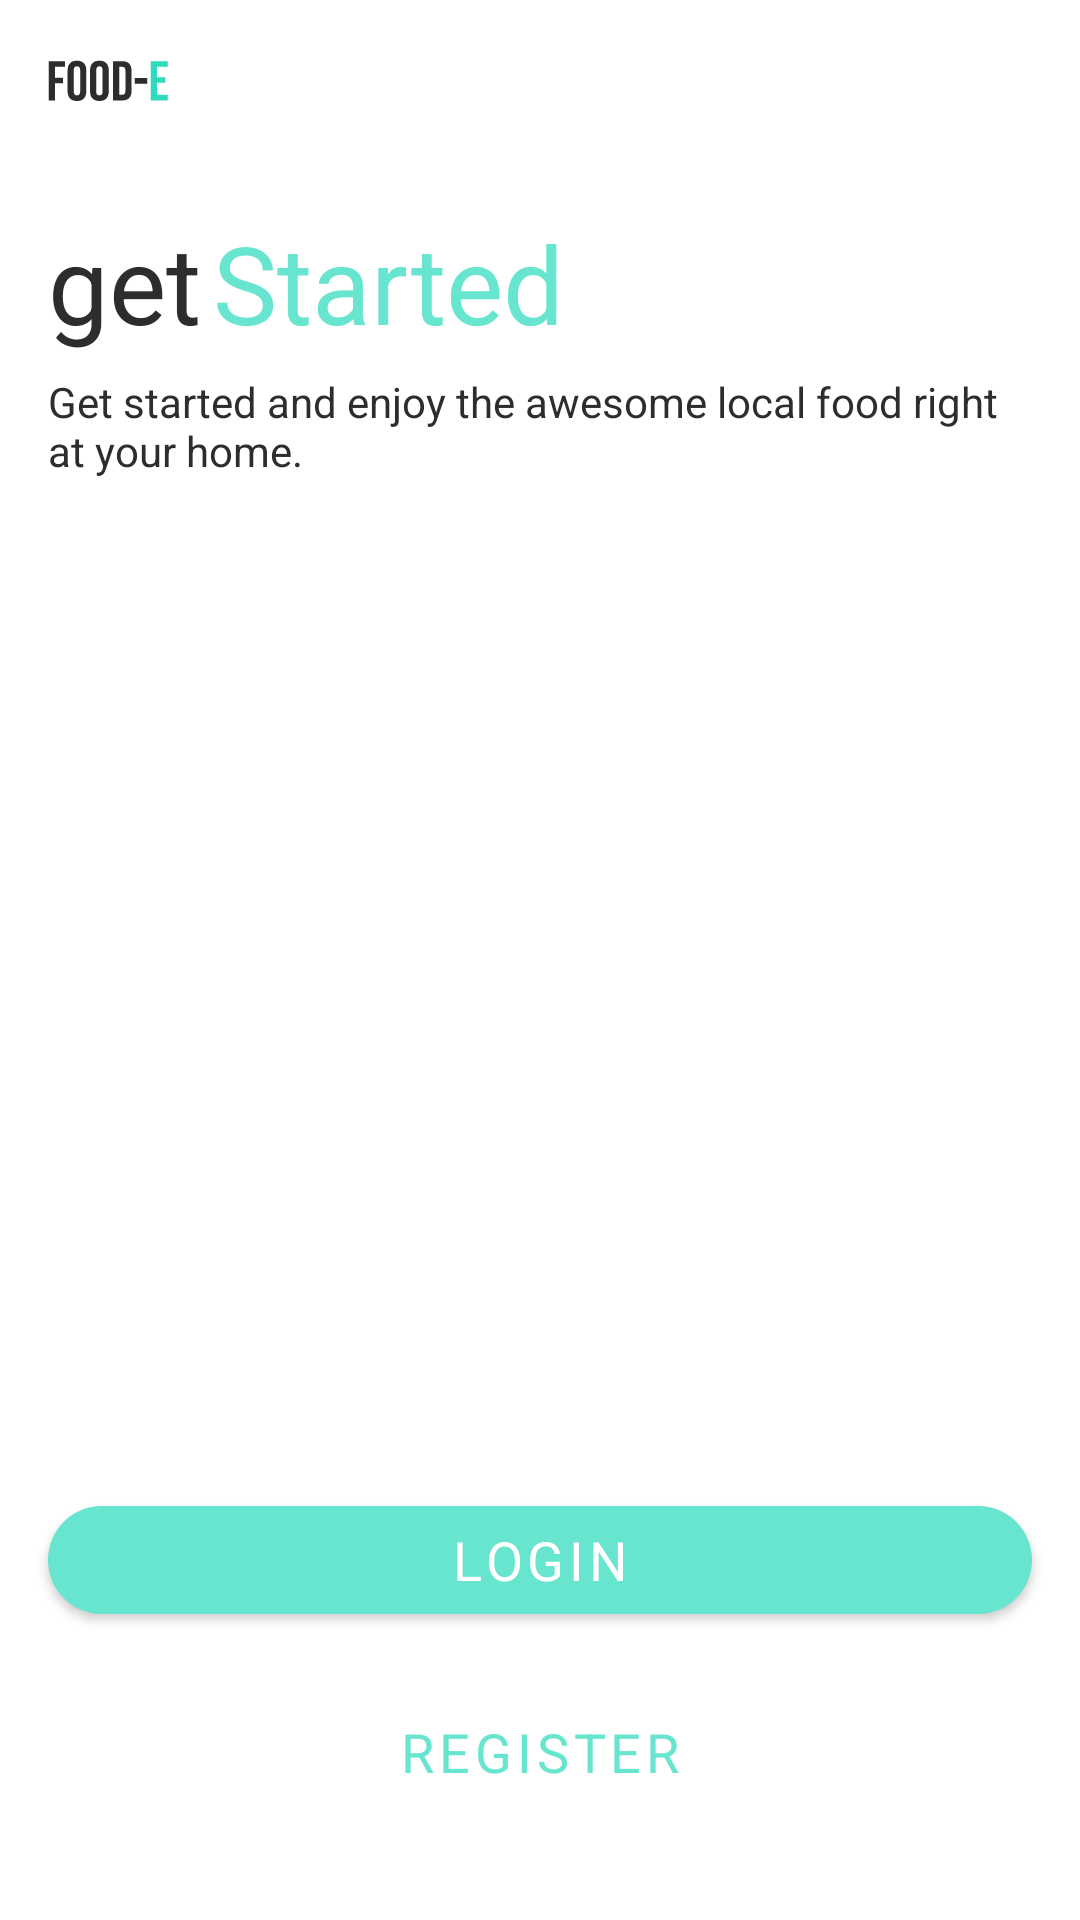

Layout XML and referenced resources for this Android screen:
<!-- AndroidManifest.xml: application theme Theme.FigmaApp -->
<!-- res/layout/get_started.xml -->
<?xml version="1.0" encoding="utf-8"?>
<androidx.constraintlayout.widget.ConstraintLayout xmlns:android="http://schemas.android.com/apk/res/android"
    xmlns:app="http://schemas.android.com/apk/res-auto"
    xmlns:tools="http://schemas.android.com/tools"
    android:layout_width="match_parent"
    android:layout_height="match_parent">

    <ImageView
        android:id="@+id/imageView2"
        android:layout_width="40dp"
        android:layout_height="22dp"
        android:layout_marginStart="16dp"
        android:layout_marginTop="16dp"
        app:layout_constraintStart_toStartOf="parent"
        app:layout_constraintTop_toTopOf="parent"
        app:srcCompat="@drawable/food_e_logo" />

    <TextView
        android:id="@+id/textView6"
        style="@style/HeadingText"
        android:layout_width="wrap_content"
        android:layout_height="wrap_content"
        android:layout_marginStart="16dp"
        android:layout_marginTop="32dp"
        android:text="get"
        android:textColor="@color/dark"
        app:layout_constraintStart_toStartOf="parent"
        app:layout_constraintTop_toBottomOf="@+id/imageView2" />

    <TextView
        android:id="@+id/textView7"
        style="@style/HeadingText"
        android:layout_width="wrap_content"
        android:layout_height="wrap_content"
        android:layout_marginStart="4dp"
        android:layout_marginTop="32dp"
        android:text="Started"
        android:textColor="@color/primary_light"
        app:layout_constraintStart_toEndOf="@+id/textView6"
        app:layout_constraintTop_toBottomOf="@+id/imageView2" />

    <TextView
        android:id="@+id/textView8"
        style="@style/BodyText"
        android:layout_width="0dp"
        android:layout_height="wrap_content"
        android:layout_marginStart="16dp"
        android:layout_marginTop="6dp"
        android:layout_marginEnd="16dp"
        android:text="Get started and enjoy the awesome local food right at your home."
        android:textColor="@color/dark"
        app:layout_constraintEnd_toEndOf="parent"
        app:layout_constraintStart_toStartOf="parent"
        app:layout_constraintTop_toBottomOf="@+id/textView6" />

    <Button
        android:id="@+id/button2"
        style="@style/DefaultOutline"
        android:layout_width="0dp"
        android:layout_height="wrap_content"
        android:layout_marginStart="16dp"
        android:layout_marginEnd="16dp"
        android:layout_marginBottom="32dp"
        android:text="Register"
        app:layout_constraintBottom_toBottomOf="parent"
        app:layout_constraintEnd_toEndOf="parent"
        app:layout_constraintStart_toStartOf="parent" />

    <com.google.android.material.button.MaterialButton
        android:id="@+id/button4"
        style="@style/DefaultSolid"
        android:layout_width="0dp"
        android:layout_height="wrap_content"
        android:layout_marginStart="16dp"
        android:layout_marginEnd="16dp"
        android:layout_marginBottom="16dp"
        android:text="Login"
        app:layout_constraintBottom_toTopOf="@+id/button2"
        app:layout_constraintEnd_toEndOf="parent"
        app:layout_constraintHorizontal_bias="0.0"
        app:layout_constraintStart_toStartOf="parent" />
</androidx.constraintlayout.widget.ConstraintLayout>
<!-- resources referenced by this layout -->
<resources>
  <color name="dark">#2D2D2D</color>
  <color name="primary_light">#67E5CE</color>
  <style name="BodyText">
          <item name="fontFamily">@font/poppins</item>
          <item name="android:textColor">@android:color/white</item>
      </style>
  <style name="DefaultOutline" parent="Widget.MaterialComponents.Button.OutlinedButton">
          <item name="shapeAppearanceOverlay">@style/ShapeAppearanceOverlay.MyApp.Button.Rounded</item>
          <item name="strokeColor">@color/primary_light</item>
          <item name="fontFamily">@font/bebasNeueRegular</item>
          <item name="android:textSize">18sp</item>
  
      </style>
  <style name="DefaultSolid" parent="Widget.MaterialComponents.Button">
          <item name="shapeAppearanceOverlay">@style/ShapeAppearanceOverlay.MyApp.Button.Rounded</item>
          <item name="fontFamily">@font/bebasNeueRegular</item>
          <item name="android:textSize">18sp</item>
  
      </style>
  <style name="HeadingText">
          <item name="fontFamily">@font/bebasNeueRegular</item>
          <item name="android:textSize">36sp</item>
          <item name="android:textColor">@android:color/white</item>
      </style>
  <style name="Theme.FigmaApp" parent="Theme.MaterialComponents.DayNight.DarkActionBar">
          
          <item name="colorPrimary">@color/primary_light</item>
          <item name="colorPrimaryVariant">@color/purple_700</item>
          <item name="colorOnPrimary">@color/white</item>
          
          <item name="colorSecondary">@color/teal_200</item>
          <item name="colorSecondaryVariant">@color/teal_700</item>
          <item name="colorOnSecondary">@color/black</item>
          
          <item name="android:statusBarColor" tools:targetApi="l">?attr/colorPrimaryVariant</item>
          
      </style>
  <style name="ShapeAppearanceOverlay.MyApp.Button.Rounded" parent="">
          <item name="cornerFamily">rounded</item>
          <item name="cornerSize">20dp</item>
  
      </style>
  <color name="purple_700">#FF3700B3</color>
  <color name="white">#FFFFFFFF</color>
  <color name="teal_200">#FF03DAC5</color>
  <color name="teal_700">#FF018786</color>
  <color name="black">#FF000000</color>
</resources>
